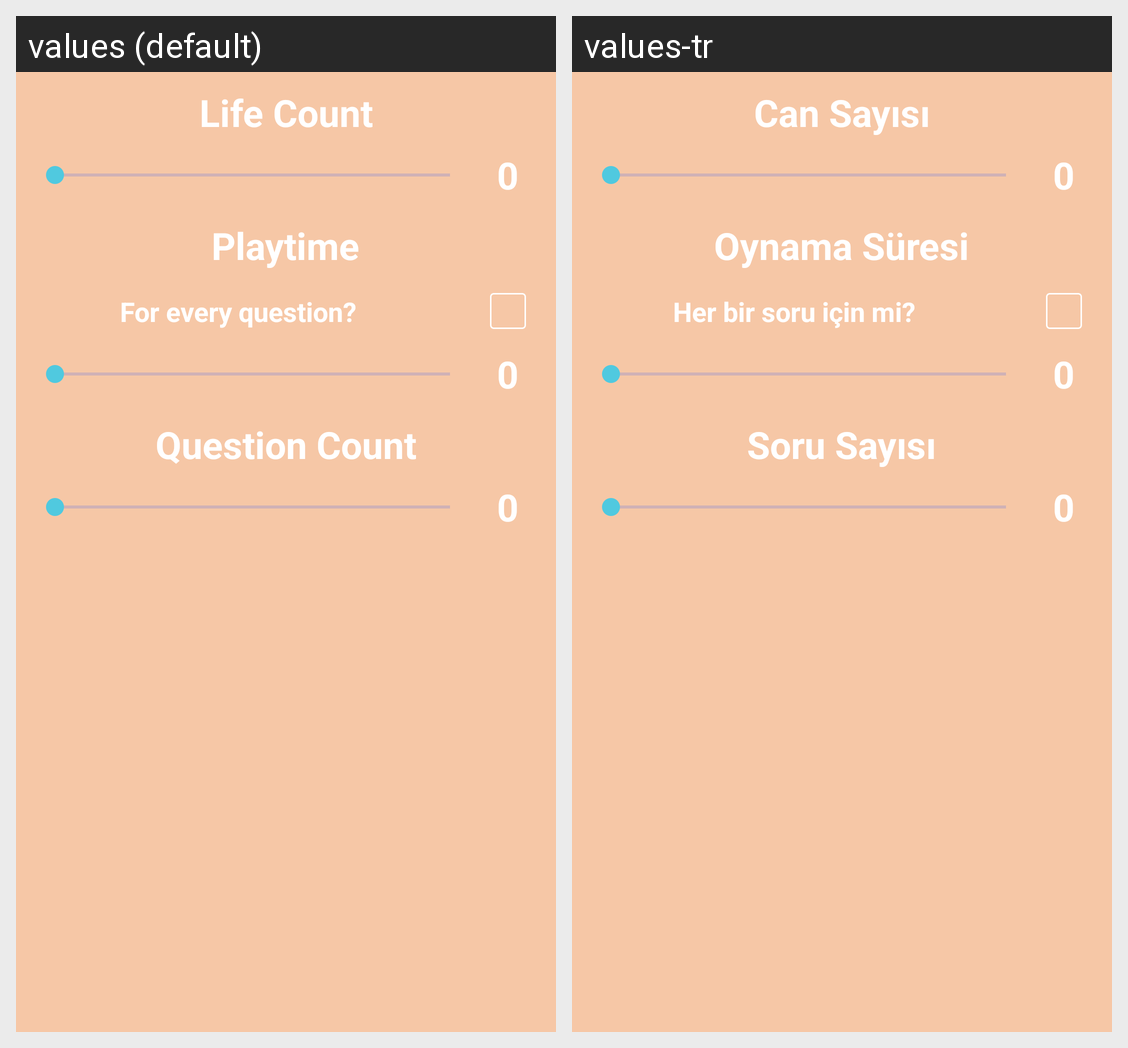

The same Android screen rendered under two of its app's locales, left to right. List the strings drawn on it with the default value and each locale's translation.
Android screen res/layout/fragment_custom_settings.xml rendered under 2 locales, left to right: values (default), values-tr. Device: Nexus 5 (rendered at 1080×1920; each locale shown at half size, 540×960, under a caption strip naming it); theme Theme.AppCompat.Light.NoActionBar.
Strings drawn on this screen, with the default value and each locale's value (text and hints the layout hard-codes, and strings that could not be matched under every locale, appear in the picture but are not listed):

life_count
  values: Life Count
  values-tr: Can Sayısı

playtime
  values: Playtime
  values-tr: Oynama Süresi

every_question
  values: For every question?
  values-tr: Her bir soru için mi?

question_count
  values: Question Count
  values-tr: Soru Sayısı
